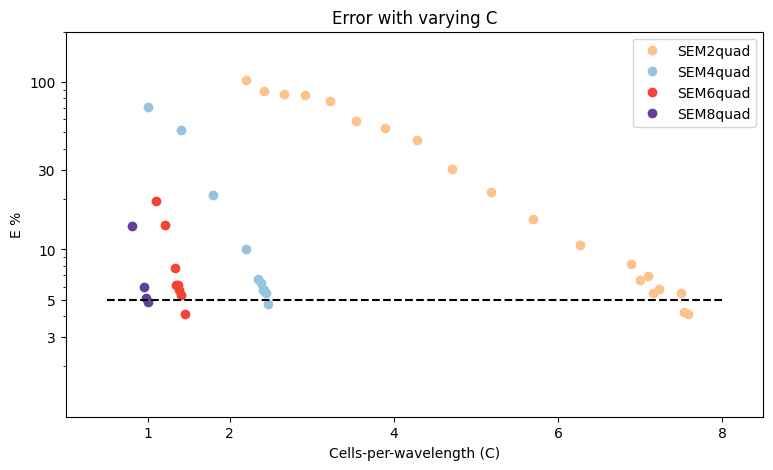

This chart was generated by the following Python code:
import matplotlib.pyplot as plt
import matplotlib

plt.rcParams["font.family"] = "Times New Roman"

cmap0 = matplotlib.cm.get_cmap("Oranges")
cmap1 = matplotlib.cm.get_cmap("Blues")
cmap2 = matplotlib.cm.get_cmap("Reds")
cmap3 = matplotlib.cm.get_cmap("Purples")
cmap4 = matplotlib.cm.get_cmap("Greys")

colors_regular = [cmap0(0.2), cmap1(0.3), cmap2(0.5), cmap3(0.7), cmap4(0.9)]
colors_dark = [cmap0(0.3), cmap1(0.4), cmap2(0.6), cmap3(0.8), cmap4(1.0)]

fig, ax = plt.subplots(1,1)
leters_size = 20
y_limits = (1, 200)

p = [2, 4, 6, 8]
cpwl = [
    [2.20, 2.42, 2.66, 2.92, 3.22, 3.54, 3.89, 4.28, 4.71, 5.18, 5.70, 6.27, 6.89, 7.00, 7.1, 7.16, 7.23, 7.5, 7.53, 7.58,],
    [1.0, 1.4, 1.8, 2.2, 2.35, 2.38, 2.41, 2.42, 2.44, 2.46],
    [1.1, 1.21, 1.33, 1.35, 1.37, 1.38, 1.40, 1.45],
    [0.8052, 0.95, 0.98, 1.0],
]


err = [
    [1.0316, 0.8882, 0.8524, 0.83925, 0.7718, 0.5821, 0.5302, 0.4514, 0.3041, 0.2197, 0.1511, 0.1069, 0.0818, 0.06521, 0.0692, 0.05456, 0.0576, 0.0552, 0.042391, 0.04098],
    [0.71395, 0.5181, 0.2106, 0.1012, 0.0670, 0.06340, 0.05691, 0.0569, 0.05513, 0.046885],
    [0.1954, 0.1399, 0.0774, 0.06115, 0.06087, 0.0575, 0.0536328, 0.040839],
    [0.1382, 0.0598, 0.05155, 0.048806],
]

cont = 0
for degree in p:
    m = cpwl[cont]

    error_percent = [i * 100 for i in err[cont]]

    ax.plot(m, error_percent, "o", label="SEM" + str(degree)+"quad", color=colors_dark[cont])
    cont += 1


ax.plot([0.5, 8.0], [5, 5], 'k--')
# ax .set(xlabel = "Grid-points-per-wavelength (G)", ylabel = "E %")
ax.set_title("Error with varying C")
ax.set(xlabel="Cells-per-wavelength (C)", ylabel="E %")
ax.set_yticks([3, 5, 10, 30, 100])
ax.set_xticks([1, 2, 4, 6, 8])
ax.set_xlim((0.0, 8.5))
ax.set_ylim(y_limits)
ax.set_yscale("log")
ax.legend()
ax.set_yticks([3, 5, 10, 30, 100])
ax.yaxis.set_major_formatter(matplotlib.ticker.ScalarFormatter())
# ax.text(-0.1, 1.0, '(b)', transform=ax .transAxes, size=leters_size)
ax.yaxis.set_major_formatter(matplotlib.ticker.ScalarFormatter())
fig.set_size_inches(9,5)
plt.show()

# cont = 0
# p = [1, 2, 3, 4, 5]
# for degree in p:
#     g = copy.deepcopy(gpwl[cont])
#     for ite in range(len(gpwl[cont])):
#         g[ite] = old_to_new_g_converter("KMV", degree, gpwl[cont][ite])

#     error_percent = [i * 100 for i in err[cont]]

#     plt.plot(g, error_percent, "o-", label="KMV" + str(degree) + "tri")
#     cont += 1

# plt.plot([3.0, 13.0], [5, 5], "k--")
# plt.xlabel("Grid-points-per-wavelength (G)")
# plt.ylabel("E %")
# plt.title("Error with varying G")
# plt.legend(loc="lower left")
# plt.yscale("log")
# plt.yticks([1, 5, 10, 100])
# ax = plt.gca()
# ax.yaxis.set_major_formatter(matplotlib.ticker.ScalarFormatter())
# plt.show()

# dp = 2
# print("for p=" + str(dp))
# gorigin = 11.7
# gnew = old_to_new_g_converter("KMV", dp, gorigin)
# print(gnew)

# dp = 3
# print("for p=" + str(dp))
# gorigin = 10.5
# gnew = old_to_new_g_converter("KMV", dp, gorigin)
# print(gnew)

# dp = 4
# print("for p=" + str(dp))
# gorigin = 10.5
# gnew = old_to_new_g_converter("KMV", dp, gorigin)
# print(gnew)

# dp = 5
# print("for p=" + str(dp))
# gorigin = 8.4
# gnew = old_to_new_g_converter("KMV", dp, gorigin)
# print(gnew)
